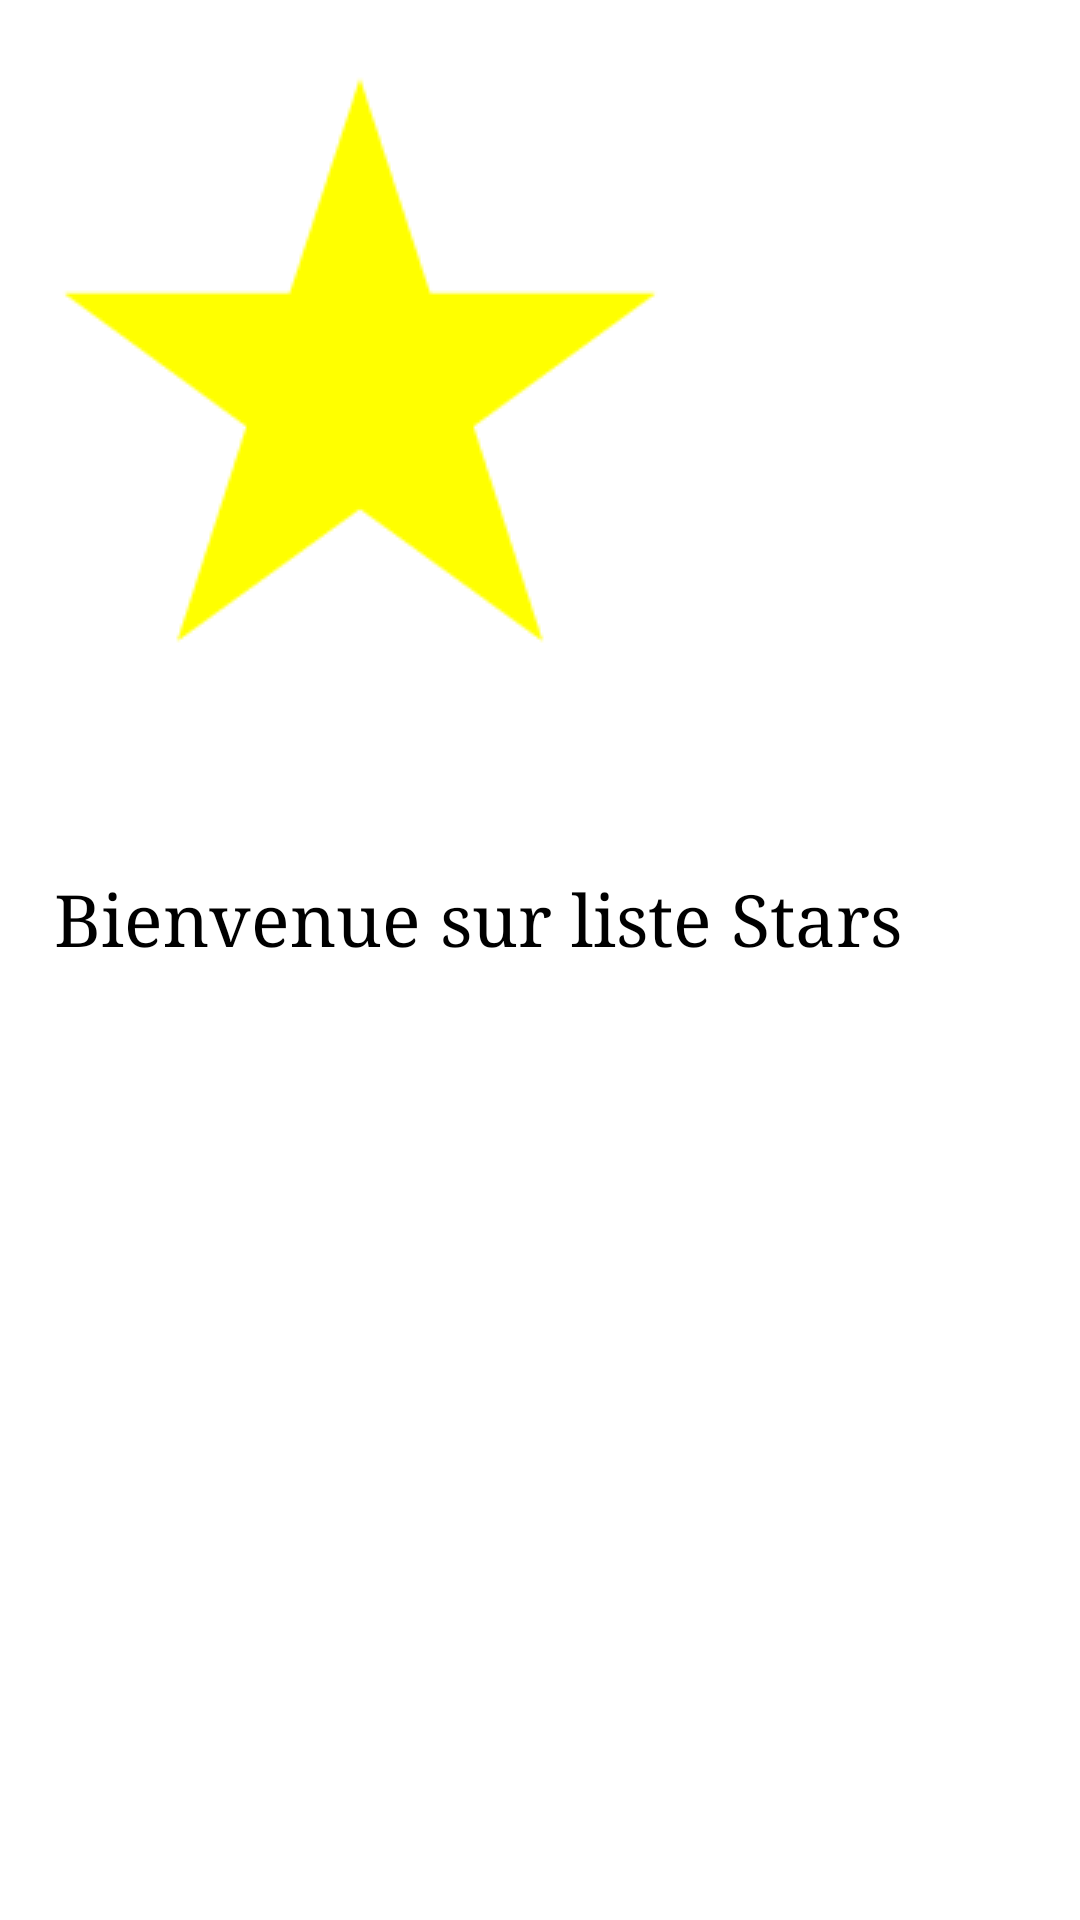

Layout XML and referenced resources for this Android screen:
<!-- AndroidManifest.xml: application theme Theme.TP_STARS -->
<!-- res/layout/activity_splash.xml -->
<?xml version="1.0" encoding="utf-8"?>
<androidx.constraintlayout.widget.ConstraintLayout xmlns:android="http://schemas.android.com/apk/res/android"
    xmlns:tools="http://schemas.android.com/tools"
    android:layout_width="match_parent"
    android:layout_height="match_parent"
    xmlns:app="http://schemas.android.com/apk/res-auto"
    android:background="#FFFFFF">

    <TextView
        android:id="@+id/text_splash"
        android:layout_width="311dp"
        android:layout_height="60dp"
        android:layout_marginTop="20dp"
        android:fontFamily="serif"
        android:text="Bienvenue sur liste Stars"
        android:textColor="@android:color/black"
        android:textSize="24sp"
        app:layout_constraintBottom_toBottomOf="parent"
        app:layout_constraintEnd_toEndOf="parent"
        app:layout_constraintHorizontal_bias="0.367"
        app:layout_constraintStart_toStartOf="parent"
        app:layout_constraintTop_toTopOf="parent"
        app:layout_constraintVertical_bias="0.483" />

    <ImageView
        android:id="@+id/logo"
        android:layout_width="wrap_content"
        android:layout_height="wrap_content"
        android:src="@drawable/logo"
        tools:ignore="MissingConstraints" />
</androidx.constraintlayout.widget.ConstraintLayout>
<!-- resources referenced by this layout -->
<resources>
  <!-- drawable logo: png bitmap (drawable, 2794 bytes) -->
  <style name="Theme.TP_STARS" parent="Base.Theme.TP_STARS" />
  <style name="Base.Theme.TP_STARS" parent="Theme.Material3.DayNight.NoActionBar">
          
          
      </style>
</resources>
